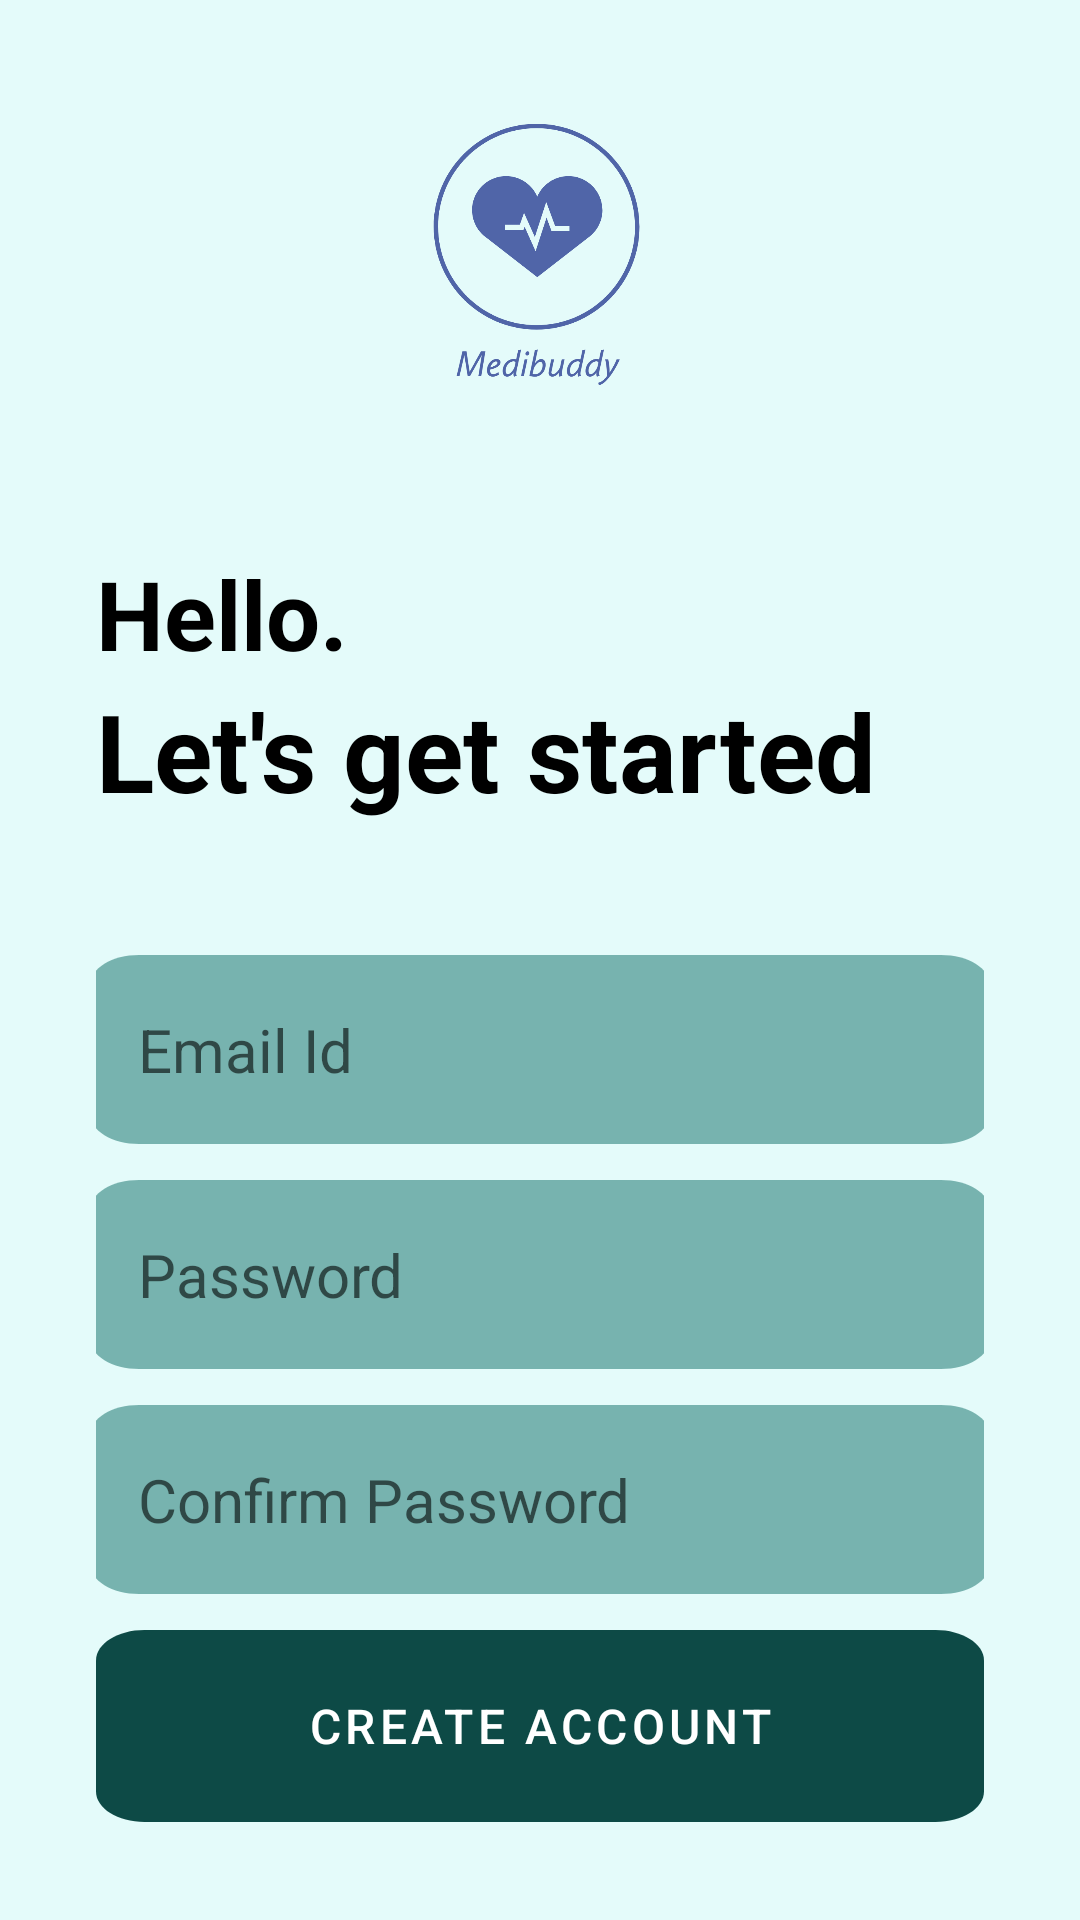

Produce the Android XML layout that renders to this screen, including the resource entries it uses.
<!-- AndroidManifest.xml: application theme Theme.0miniproj -->
<!-- res/layout/activity_accountsignup.xml -->
<?xml version="1.0" encoding="utf-8"?>
<FrameLayout
    xmlns:android="http://schemas.android.com/apk/res/android"
    xmlns:app="http://schemas.android.com/apk/res-auto"
    xmlns:tools="http://schemas.android.com/tools"
    android:layout_width="match_parent"
    android:layout_height="match_parent"
    android:background="#e4fbfa">
<RelativeLayout
    android:layout_width="match_parent"
    android:layout_height="match_parent"
    android:layout_marginHorizontal="32dp"
    android:background="#e4fbfa"
    android:backgroundTint="#E4FBFA"
    tools:context=".notes.CreateAccountActivity">

    <ImageView
        android:id="@+id/sign_up_icon"
        android:layout_width="153dp"
        android:layout_height="183dp"
        android:layout_centerHorizontal="true"
        android:src="@drawable/medibuddy" />

    <LinearLayout
        android:id="@+id/hello_text"
        android:layout_width="match_parent"
        android:layout_height="wrap_content"
        android:layout_below="@id/sign_up_icon"
        android:orientation="vertical">

        <TextView
            android:layout_width="match_parent"
            android:layout_height="wrap_content"
            android:text="Hello."
            android:textColor="@color/black"
            android:textSize="32sp"
            android:textStyle="bold" />

        <TextView
            android:layout_width="match_parent"
            android:layout_height="wrap_content"
            android:text="Let's get started"
            android:textColor="@color/black"
            android:textSize="36sp"
            android:textStyle="bold" />

    </LinearLayout>

    <LinearLayout
        android:id="@+id/form_layout"
        android:layout_width="match_parent"
        android:layout_height="wrap_content"
        android:layout_below="@id/hello_text"
        android:layout_marginVertical="32dp"
        android:orientation="vertical">

        <EditText
            android:id="@+id/email_edit_text"
            android:layout_width="300dp"
            android:layout_gravity="center"
            android:layout_height="wrap_content"
            android:layout_marginTop="12dp"
            android:background="@drawable/button_dark"
            android:hint="Email Id"
            android:inputType="textEmailAddress"
            android:padding="16dp"
            android:textSize="20sp" />

        <EditText
            android:id="@+id/password_edit_text"
            android:layout_width="300dp"
            android:layout_gravity="center"            android:layout_height="wrap_content"
            android:layout_marginTop="12dp"
            android:background="@drawable/button_dark"
            android:hint="Password"
            android:inputType="textPassword"
            android:padding="16dp"
            android:textSize="20sp" />

        <EditText
            android:id="@+id/confirm_password_edit_text"
            android:layout_width="300dp"
            android:layout_gravity="center"            android:layout_height="wrap_content"
            android:layout_marginTop="12dp"
            android:background="@drawable/button_dark"
            android:hint="Confirm Password"
            android:inputType="textPassword"
            android:padding="16dp"
            android:textSize="20sp" />

        <com.google.android.material.button.MaterialButton
            android:id="@+id/create_account_btn"
            android:layout_width="match_parent"
            android:layout_height="64dp"
            android:layout_marginTop="12dp"
            android:background="@drawable/button_accent"
            android:text="Create Account"
            android:textSize="16sp"
            app:backgroundTint="@null" />

        <ProgressBar
            android:id="@+id/progress_bar"
            android:layout_width="24dp"
            android:layout_height="64dp"
            android:layout_gravity="center"
            android:layout_marginTop="12dp"
            android:visibility="gone" />

    </LinearLayout>

    <LinearLayout
        android:layout_width="match_parent"
        android:layout_height="wrap_content"
        android:layout_below="@id/form_layout"
        android:gravity="center"
        android:orientation="horizontal">

        <TextView
            android:layout_width="wrap_content"
            android:layout_height="wrap_content"
            android:text="Already have an account? " />

        <TextView
            android:id="@+id/login_text_view_btn"
            android:layout_width="wrap_content"
            android:layout_height="wrap_content"
            android:text="Login"
            android:textStyle="bold" />

    </LinearLayout>
</RelativeLayout>
</FrameLayout>
<!-- resources referenced by this layout -->
<resources>
  <color name="black">#FF000000</color>
  <!-- drawable button_accent (drawable) -->
  <?xml version="1.0" encoding="utf-8"?>
  <vector
      xmlns:android="http://schemas.android.com/apk/res/android"
      xmlns:aapt="http://schemas.android.com/aapt"
      android:width="183dp"
      android:height="63dp"
      android:viewportWidth="183"
      android:viewportHeight="63" >
  
      <group>
          <clip-path
              android:pathData="M10 0H173C178.523 0 183 4.47715 183 10V53C183 58.5228 178.523 63 173 63H10C4.47715 63 0 58.5228 0 53V10C0 4.47715 4.47715 0 10 0Z" />
          <path
              android:pathData="M0 0V63H183V0"
              android:fillColor="#0D4A46" />
      </group>
  </vector>
  <!-- drawable button_dark (drawable) -->
  <?xml version="1.0" encoding="utf-8"?>
  <vector
      xmlns:android="http://schemas.android.com/apk/res/android"
      xmlns:aapt="http://schemas.android.com/aapt"
      android:width="183dp"
      android:height="63dp"
      android:viewportWidth="183"
      android:viewportHeight="63" >
  
      <group>
          <clip-path
              android:pathData="M10 0H173C178.523 0 183 4.47715 183 10V53C183 58.5228 178.523 63 173 63H10C4.47715 63 0 58.5228 0 53V10C0 4.47715 4.47715 0 10 0Z" />
          <path
              android:pathData="M0 0V63H183V0"
              android:fillColor="#77B3AF" />
      </group>
  </vector>
  <!-- drawable medibuddy: png bitmap (drawable, 81682 bytes) -->
  <style name="Theme.0miniproj" parent="Theme.MaterialComponents.Light.NoActionBar">
          
          
          
          
          <item name="colorPrimary">@color/cyan</item>
          <item name="colorPrimaryVariant">@color/cyan</item>
          <item name="colorOnPrimary">@color/white</item>
          
          <item name="colorSecondary">@color/teal_200</item>
          <item name="colorSecondaryVariant">@color/teal_700</item>
          <item name="colorOnSecondary">@color/black</item>
          
          <item name="android:statusBarColor">?attr/colorPrimaryVariant</item>
          
      </style>
  <color name="cyan">#77B3AF</color>
  <color name="white">#FFFFFFFF</color>
  <color name="teal_200">#FF03DAC5</color>
  <color name="teal_700">#FF018786</color>
</resources>
